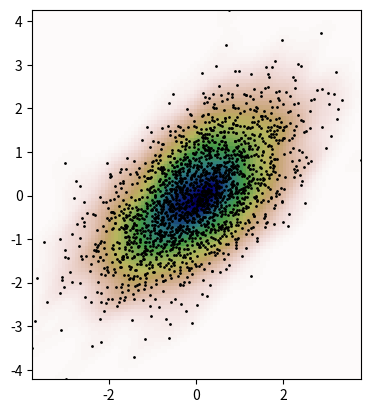

Source code (Python):
from scipy import stats
import matplotlib.pyplot as plt
import numpy as np

def measure(n):
	print("Measurement model, return two coupled measurements.")
	m1 = np.random.normal(size=n)
	m2 = np.random.normal(scale=0.5, size=n)
	return m1+m2, m1-m2
m1, m2 = measure(2000)
xmin = m1.min()
xmax = m1.max()
ymin = m2.min()
ymax = m2.max()
print("Perform a kernel density estimate on the data:")

X, Y = np.mgrid[xmin:xmax:100j, ymin:ymax:100j]
positions = np.vstack([X.ravel(), Y.ravel()])
values = np.vstack([m1, m2])
kernel = stats.gaussian_kde(values)
Z = np.reshape(kernel(positions).T, X.shape)

print("Plot the results:")


fig, ax = plt.subplots()
ax.imshow(np.rot90(Z), cmap=plt.cm.gist_earth_r,extent=[xmin, xmax, ymin, ymax])
ax.plot(m1, m2, 'k.', markersize=2)
ax.set_xlim([xmin, xmax])
ax.set_ylim([ymin, ymax])
plt.show()
